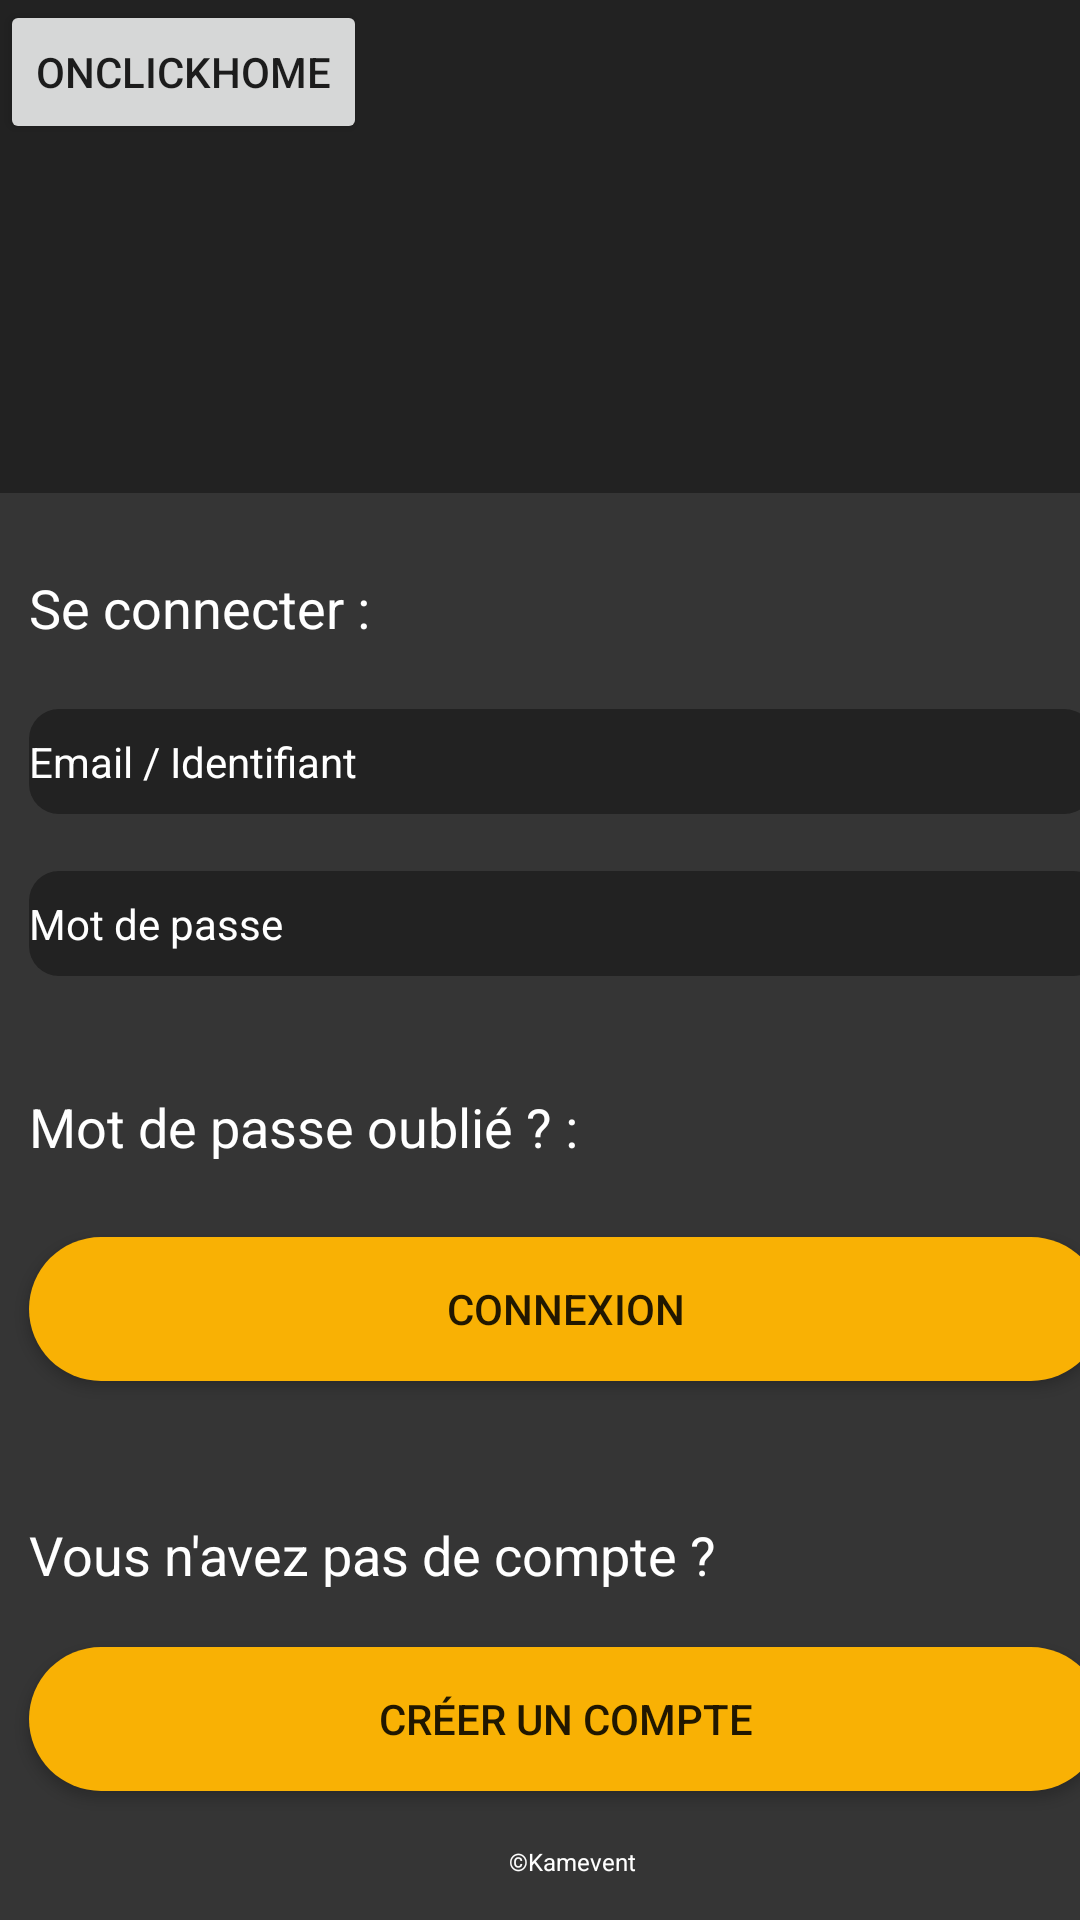

This screen was rendered from an Android layout file. Write that file and the resources it references.
<!-- AndroidManifest.xml: application theme Theme.Kamevent -->
<!-- res/layout/activity_main.xml -->
<?xml version="1.0" encoding="utf-8"?>
<androidx.constraintlayout.widget.ConstraintLayout xmlns:android="http://schemas.android.com/apk/res/android"
    xmlns:app="http://schemas.android.com/apk/res-auto"
    xmlns:tools="http://schemas.android.com/tools"
    android:layout_width="match_parent"
    android:layout_height="match_parent"
    android:background="#222222"
    tools:context=".MainActivity">

    <RelativeLayout
        android:id="@+id/relativeLayout1"
        android:layout_width="408dp"
        android:layout_height="160dp"
        android:background="#353535"
        app:layout_constraintBottom_toBottomOf="parent"
        app:layout_constraintEnd_toEndOf="parent"
        app:layout_constraintHorizontal_bias="0.333"
        app:layout_constraintStart_toStartOf="parent"
        app:layout_constraintTop_toTopOf="parent"
        app:layout_constraintVertical_bias="1.0">

        <TextView
            android:id="@+id/textView4"
            android:layout_width="258dp"
            android:layout_height="36dp"
            android:layout_alignParentStart="true"
            android:layout_alignParentTop="true"
            android:layout_alignParentEnd="true"
            android:layout_marginStart="25dp"
            android:layout_marginTop="26dp"
            android:layout_marginEnd="128dp"
            android:text="Vous n'avez pas de compte ?"
            android:textColor="#FFFFFF"
            android:textSize="18sp" />

        <TextView
            android:id="@+id/textView5"
            android:layout_width="wrap_content"
            android:layout_height="wrap_content"
            android:layout_alignParentStart="true"
            android:layout_alignParentTop="true"
            android:layout_alignParentEnd="true"
            android:layout_marginStart="185dp"
            android:layout_marginTop="135dp"
            android:layout_marginEnd="154dp"
            android:text="©Kamevent"
            android:textColor="#FFFFFF"
            android:textSize="8sp" />

        <Button
            android:id="@+id/button2"
            android:layout_width="360dp"
            android:layout_height="wrap_content"
            android:layout_alignParentStart="true"
            android:layout_alignParentTop="true"
            android:layout_alignParentEnd="true"
            android:layout_marginStart="25dp"
            android:layout_marginTop="69dp"
            android:layout_marginEnd="25dp"
            android:background="@drawable/my_button"
            android:backgroundTint="#F9B104"
            android:text="Créer un compte" />

    </RelativeLayout>

    <RelativeLayout
        android:id="@+id/relativeLayout2"
        android:layout_width="408dp"
        android:layout_height="336dp"
        android:background="#353535"
        app:layout_constraintBottom_toBottomOf="parent"
        app:layout_constraintEnd_toEndOf="parent"
        app:layout_constraintHorizontal_bias="0.333"
        app:layout_constraintStart_toStartOf="parent"
        app:layout_constraintTop_toTopOf="parent"
        app:layout_constraintVertical_bias="0.541">

        <TextView
            android:id="@+id/textView3"
            android:layout_width="205dp"
            android:layout_height="34dp"
            android:layout_alignParentStart="true"
            android:layout_alignParentTop="true"
            android:layout_alignParentEnd="true"
            android:layout_marginStart="25dp"
            android:layout_marginTop="199dp"
            android:layout_marginEnd="184dp"
            android:text="Mot de passe oublié ? :"
            android:textColor="#FFFFFF"
            android:textSize="18sp" />

        <TextView
            android:id="@+id/textView"
            android:layout_width="166dp"
            android:layout_height="32dp"
            android:layout_alignParentStart="true"
            android:layout_alignParentTop="true"
            android:layout_alignParentEnd="true"
            android:layout_marginStart="25dp"
            android:layout_marginTop="26dp"
            android:layout_marginEnd="223dp"
            android:text="Se connecter :"
            android:textColor="#FFFFFF"
            android:textSize="18sp" />

        <EditText
            android:id="@+id/editTextTextPersonName"
            android:layout_width="wrap_content"
            android:layout_height="35dp"
            android:layout_alignParentStart="true"
            android:layout_alignParentTop="true"
            android:layout_alignParentEnd="true"
            android:layout_marginStart="25dp"
            android:layout_marginTop="72dp"
            android:layout_marginEnd="28dp"
            android:background="@drawable/my_edittext"
            android:ems="10"
            android:hint="Email / Identifiant"
            android:inputType="textPersonName"
            android:textColor="#FFFFFF"
            android:textColorHint="#FFFFFF"
            android:textSize="14sp" />

        <EditText
            android:id="@+id/editTextTextPassword2"
            android:layout_width="wrap_content"
            android:layout_height="35dp"
            android:layout_alignParentStart="true"
            android:layout_alignParentTop="true"
            android:layout_alignParentEnd="true"
            android:layout_marginStart="25dp"
            android:layout_marginTop="126dp"
            android:layout_marginEnd="25dp"
            android:background="@drawable/my_edittext"
            android:ems="10"
            android:hint="Mot de passe"
            android:inputType="textPassword"
            android:textColor="#ffffff"
            android:textColorHint="#ffffff"
            android:textSize="14sp"
            tools:ignore="TouchTargetSizeCheck" />

        <Button
            android:id="@+id/button"
            android:layout_width="153dp"
            android:layout_height="wrap_content"
            android:layout_alignParentStart="true"
            android:layout_alignParentTop="true"
            android:layout_alignParentEnd="true"
            android:layout_marginStart="25dp"
            android:layout_marginTop="248dp"
            android:layout_marginEnd="25dp"
            android:background="@drawable/my_button"
            android:text="Connexion" />

    </RelativeLayout>

    <Button
        android:id="@+id/button_home"
        android:layout_width="wrap_content"
        android:layout_height="wrap_content"
        android:onClick="onClickHome"
        android:text="onClickHome"
        tools:layout_editor_absoluteX="158dp"
        tools:layout_editor_absoluteY="94dp" />
</androidx.constraintlayout.widget.ConstraintLayout>
<!-- resources referenced by this layout -->
<resources>
  <!-- drawable my_button (drawable) -->
  <?xml version="1.0" encoding="utf-8"?>
  <shape xmlns:android="http://schemas.android.com/apk/res/android" android:shape="rectangle">
          <corners android:radius="24dp" />
          <solid android:color="@color/jaune_iris"/>
  </shape>
  <!-- drawable my_edittext (drawable) -->
  <?xml version="1.0" encoding="utf-8"?>
  <shape xmlns:android="http://schemas.android.com/apk/res/android" android:shape="rectangle">
      <corners android:radius="10dp" />
      <solid android:color="@color/noir_background"/>
  </shape>
  <style name="Theme.Kamevent" parent="Theme.MaterialComponents.DayNight.DarkActionBar">
          
          <item name="colorPrimary">@color/jaune_iris</item>
          <item name="colorPrimaryVariant">@color/gris_background</item>
          <item name="colorOnPrimary">@color/white</item>
          
          <item name="colorSecondary">@color/teal_200</item>
          <item name="colorSecondaryVariant">@color/teal_700</item>
          <item name="colorOnSecondary">@color/black</item>
          
          <item name="android:statusBarColor" tools:targetApi="l">?attr/colorPrimaryVariant</item>
          
          <item name="windowActionBar">false</item>
          <item name="windowNoTitle">true</item>
      </style>
  <color name="jaune_iris">#F9B104</color>
  <color name="noir_background">#222222</color>
  <color name="gris_background">#353535</color>
  <color name="white">#FFFFFFFF</color>
  <color name="teal_200">#FF03DAC5</color>
  <color name="teal_700">#FF018786</color>
  <color name="black">#FF000000</color>
</resources>
